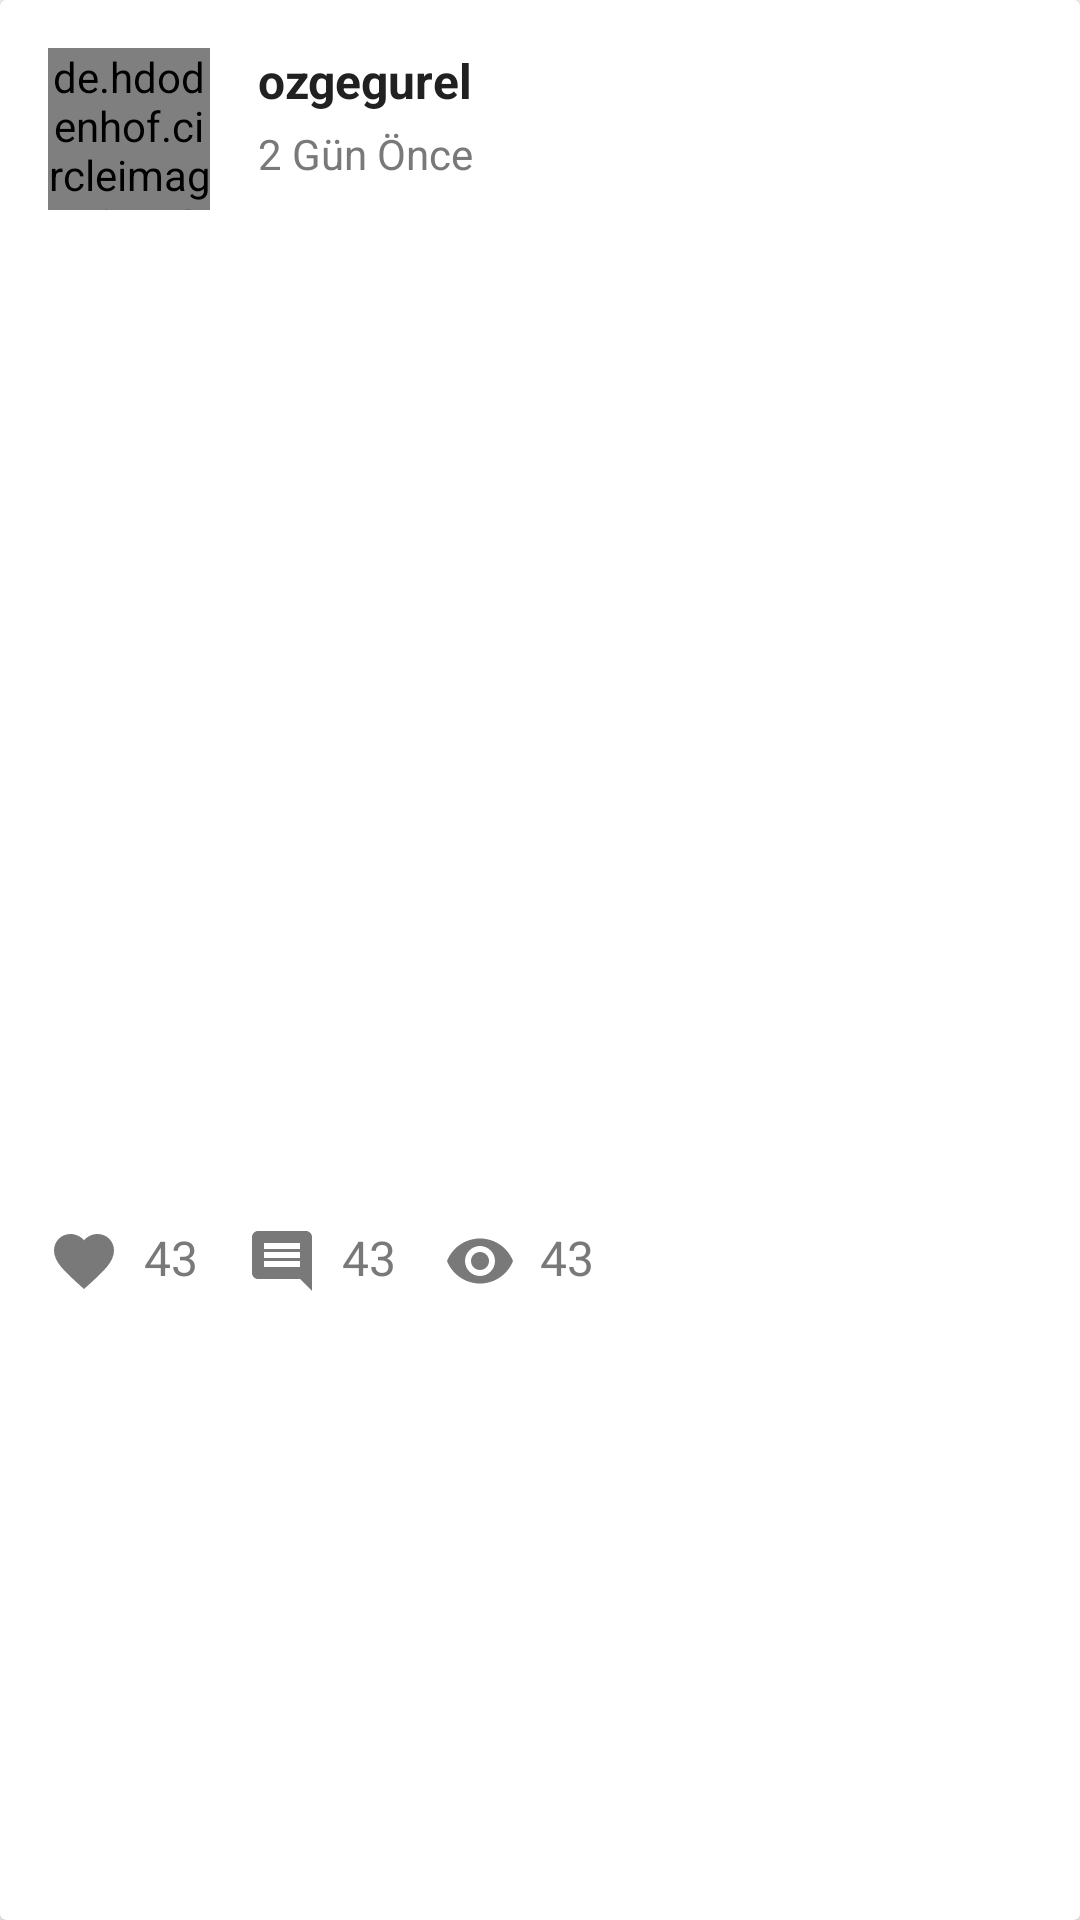

Here is an Android app screen rendered from its layout file. Give the layout XML and the strings, colors and styles it references.
<!-- AndroidManifest.xml: application theme AppTheme -->
<!-- res/layout/card_homefeed.xml -->
<?xml version="1.0" encoding="utf-8"?>
<android.support.v7.widget.CardView xmlns:android="http://schemas.android.com/apk/res/android"
    xmlns:tools="http://schemas.android.com/tools"
    android:layout_width="match_parent"
    android:layout_height="wrap_content"
    xmlns:app="http://schemas.android.com/apk/res-auto"


    >


    <LinearLayout
        android:layout_width="match_parent"
        android:layout_height="wrap_content"
        android:orientation="vertical"
        >

        <LinearLayout
            android:layout_width="match_parent"
            android:layout_height="86dp"
            android:orientation="horizontal"
            >

            <de.hdodenhof.circleimageview.CircleImageView
                android:layout_width="54dp"
                android:layout_height="54dp"
                android:layout_marginTop="16dp"
                android:layout_marginStart="16dp"

                android:id="@+id/img_profile"
                />

            <LinearLayout
                android:layout_width="match_parent"
                android:layout_height="match_parent"
                android:orientation="vertical"
                android:layout_margin="16dp"

                >

                <TextView
                    android:layout_width="match_parent"
                    android:layout_height="wrap_content"
                    android:text="ozgegurel"
                    android:textStyle="bold"
                    android:textSize="16sp"
                    android:textColor="#212121"
                    android:id="@+id/txt_username"
                    />

                <TextView
                    android:layout_width="match_parent"
                    android:layout_height="wrap_content"
                    android:text="2 Gün Önce"
                    android:textSize="14sp"
                    android:textColor="#797979"
                    android:layout_marginTop="4dp"
                    android:id="@+id/txt_createddate"
                    />


            </LinearLayout>

        </LinearLayout>

        <TextView
            android:layout_width="match_parent"
            android:layout_height="wrap_content"
            android:layout_marginEnd="16dp"
            android:layout_marginBottom="16dp"
            android:layout_marginStart="16dp"
            android:textColor="#212121"
            android:textSize="15sp"
            android:id="@+id/txt_title"
            />

        <android.support.constraint.ConstraintLayout
            android:layout_width="match_parent"
            android:layout_height="wrap_content">

            <ImageView
                android:layout_width="0dp"
                android:layout_height="0dp"
                app:layout_constraintTop_toTopOf="parent"
                app:layout_constraintStart_toStartOf="parent"
                app:layout_constraintEnd_toEndOf="parent"
                app:layout_constraintDimensionRatio="H,4:3"
                android:adjustViewBounds="true"

                android:scaleType="centerCrop"
                android:id="@+id/img_post"
                />



        </android.support.constraint.ConstraintLayout>

        <RelativeLayout
            android:layout_width="match_parent"
            android:layout_height="56dp"
            android:padding="16dp"
            >

            <LinearLayout
                android:layout_width="wrap_content"
                android:layout_height="match_parent"
                android:orientation="horizontal"
                android:layout_alignParentStart="true"
                >

                <LinearLayout
                    android:layout_width="wrap_content"
                    android:layout_height="match_parent"
                    android:orientation="horizontal"
                    >

                    <ImageView
                        android:layout_width="24dp"
                        android:layout_height="24dp"
                        android:src="@drawable/like_icon"

                        />
                    <TextView
                        android:layout_width="wrap_content"
                        android:layout_height="match_parent"
                        android:text="43"
                        android:textSize="16sp"
                        android:textColor="#797979"
                        android:layout_marginStart="8dp"
                        android:id="@+id/txt_likeCount"
                        />


                </LinearLayout>
                <LinearLayout
                    android:layout_width="wrap_content"
                    android:layout_height="match_parent"
                    android:orientation="horizontal"
                    android:layout_marginStart="16dp"
                    android:layout_marginEnd="16dp"
                    >

                    <ImageView
                        android:layout_width="24dp"
                        android:layout_height="24dp"
                        android:src="@drawable/comment_icon"

                        />
                    <TextView
                        android:layout_width="wrap_content"
                        android:layout_height="match_parent"
                        android:text="43"
                        android:textSize="16sp"
                        android:textColor="#797979"
                        android:layout_marginStart="8dp"
                        android:id="@+id/txt_commentCount"
                        />


                </LinearLayout>

                <LinearLayout
                    android:layout_width="wrap_content"
                    android:layout_height="match_parent"
                    android:orientation="horizontal"
                    >

                    <ImageView
                        android:layout_width="24dp"
                        android:layout_height="24dp"
                        android:src="@drawable/viewed_icon"

                        />
                    <TextView
                        android:layout_width="wrap_content"
                        android:layout_height="match_parent"
                        android:text="43"
                        android:textSize="16sp"
                        android:textColor="#797979"
                        android:layout_marginStart="8dp"
                        android:id="@+id/txt_viewedCount"
                        />


                </LinearLayout>

            </LinearLayout>

            <LinearLayout
                android:layout_width="wrap_content"
                android:layout_height="match_parent"
                android:layout_alignParentEnd="true"
                android:orientation="horizontal"
                >

                <LinearLayout
                    android:layout_width="wrap_content"
                    android:layout_height="match_parent"
                    android:orientation="horizontal"
                    >

                    <ImageView
                        android:layout_width="24dp"
                        android:layout_height="24dp"
                        android:src="@drawable/no_like_icon"
                        android:layout_marginEnd="16dp"
                        android:id="@+id/img_isLike"
                        />

                    <ImageView
                        android:layout_width="24dp"
                        android:layout_height="24dp"
                        android:src="@drawable/add_collection"
                        android:id="@+id/img_isInMyCollection"
                        />



                </LinearLayout>

            </LinearLayout>


        </RelativeLayout>



    </LinearLayout>



</android.support.v7.widget.CardView>
<!-- resources referenced by this layout -->
<resources>
  <!-- drawable comment_icon (drawable) -->
  <vector xmlns:android="http://schemas.android.com/apk/res/android"
          android:width="24dp"
          android:height="24dp"
          android:viewportWidth="24.0"
          android:viewportHeight="24.0">
      <path
          android:fillColor="#797979"
          android:pathData="M21.99,4c0,-1.1 -0.89,-2 -1.99,-2L4,2c-1.1,0 -2,0.9 -2,2v12c0,1.1 0.9,2 2,2h14l4,4 -0.01,-18zM18,14L6,14v-2h12v2zM18,11L6,11L6,9h12v2zM18,8L6,8L6,6h12v2z"/>
  </vector>
  <!-- drawable like_icon (drawable) -->
  <vector xmlns:android="http://schemas.android.com/apk/res/android"
          android:width="24dp"
          android:height="24dp"
          android:viewportWidth="24.0"
          android:viewportHeight="24.0">
      <path
          android:fillColor="#797979"
          android:pathData="M12,21.35l-1.45,-1.32C5.4,15.36 2,12.28 2,8.5 2,5.42 4.42,3 7.5,3c1.74,0 3.41,0.81 4.5,2.09C13.09,3.81 14.76,3 16.5,3 19.58,3 22,5.42 22,8.5c0,3.78 -3.4,6.86 -8.55,11.54L12,21.35z"/>
  </vector>
  <!-- drawable viewed_icon (drawable) -->
  <vector xmlns:android="http://schemas.android.com/apk/res/android"
          android:width="24dp"
          android:height="24dp"
          android:viewportWidth="24.0"
          android:viewportHeight="24.0">
      <path
          android:fillColor="#797979"
          android:pathData="M12,4.5C7,4.5 2.73,7.61 1,12c1.73,4.39 6,7.5 11,7.5s9.27,-3.11 11,-7.5c-1.73,-4.39 -6,-7.5 -11,-7.5zM12,17c-2.76,0 -5,-2.24 -5,-5s2.24,-5 5,-5 5,2.24 5,5 -2.24,5 -5,5zM12,9c-1.66,0 -3,1.34 -3,3s1.34,3 3,3 3,-1.34 3,-3 -1.34,-3 -3,-3z"/>
  </vector>
  <style name="AppTheme" parent="Theme.AppCompat.Light.NoActionBar">
          
          <item name="colorPrimary">@color/colorPrimary</item>
          <item name="colorPrimaryDark">@color/colorPrimaryDark</item>
          <item name="colorAccent">@color/colorAccent</item>
      </style>
  <color name="colorPrimary">#531b93</color>
  <color name="colorPrimaryDark">#530b93</color>
  <color name="colorAccent">#531b93</color>
</resources>
